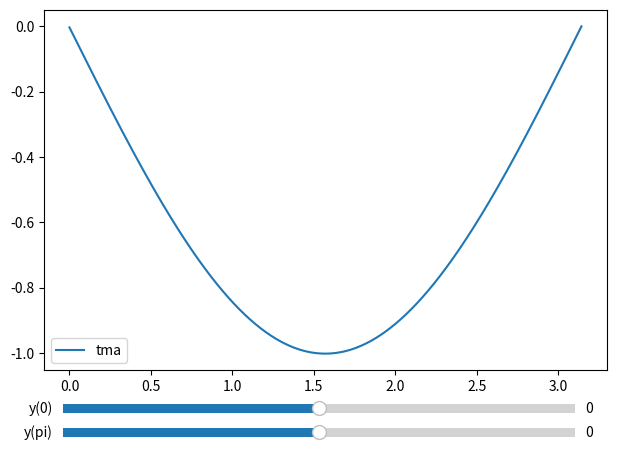

Here is the Python script that generated this plot:
import numpy as np
import matplotlib.pyplot as plt
from matplotlib.widgets import Slider

'''
MAIN: y'' = sin(x)
Solution: y = c_1 * x + c_2 - sin(x)

y'' + p(x) * y' + q(x) * y = r(x)

c_t1 * y(a) + c_t2 * y'(a) = c_t
d_t1 * y(b) + d_t2 * y'(b) = d_t

Assume y_(j-1) = ksi_j * y_j + nu_j

'''


#Tridiagonal matrix algorithm
def tma(x, init):
    h = x[1] - x[0]
    ksi = np.zeros_like(x)
    nu = np.zeros_like(x)
    y = np.zeros_like(x)

    c_t1, c_t2, c_t = init[0][0], init[0][1], init[0][2]
    d_t1, d_t2, d_t = init[1][0], init[1][1], init[1][2]

    ksi[0] = - c_t2 / (c_t1 * h - c_t2)
    nu[0] = c_t * h / (c_t1 * h - c_t2)
    for k in range(x.shape[0] - 1):
        ksi[k + 1] = 1 / (2 - ksi[k])
        nu[k + 1] = (nu[k] - h ** 2 * np.sin(x[k])) / (2 - ksi[k])

    y[-1] = (d_t2 * nu[-1] - d_t * h) / (d_t2 * (1 - ksi[-1]) + d_t1 * h)

    for j in reversed(range(1, len(x))):
        y[j - 1] = y[j] * ksi[j] + nu[j]

    return y

def updateGraph():
    global slider_left
    global slider_right
    global graph_axes

    init[0][2] = slider_left.val 
    init[1][2] = slider_right.val

    N = 10 ** 3
    x = np.linspace(0, np.pi, N)
    y = tma(x, init)

    graph_axes.clear()
    graph_axes.plot(x, y, label='tma')
    graph_axes.legend()

    plt.draw()


def onChangeSlider(value):
    updateGraph()


# [c_t1, c_t2, c_t], [d_t1, d_t2, d_t]
init = np.array([[1, 0, 0], [1, 0, 0]], dtype=float) # y(0) = 0, y(pi) = 0

fig, graph_axes = plt.subplots()
fig.subplots_adjust(left=0.07, right=0.95, top=0.95, bottom=0.2)

ax_slider_left = plt.axes([0.1, 0.1, 0.8, 0.04])
slider_left = Slider(ax_slider_left, label='y(0)', valmin=-5, valmax=5, valinit=0, valstep=0.5) 
ax_slider_right = plt.axes([0.1, 0.05, 0.8, 0.04])
slider_right = Slider(ax_slider_right, label='y(pi)', valmin=-5, valmax=5, valinit=0, valstep=0.5) 

slider_left.on_changed(onChangeSlider)
slider_right.on_changed(onChangeSlider)

updateGraph()

plt.show()
